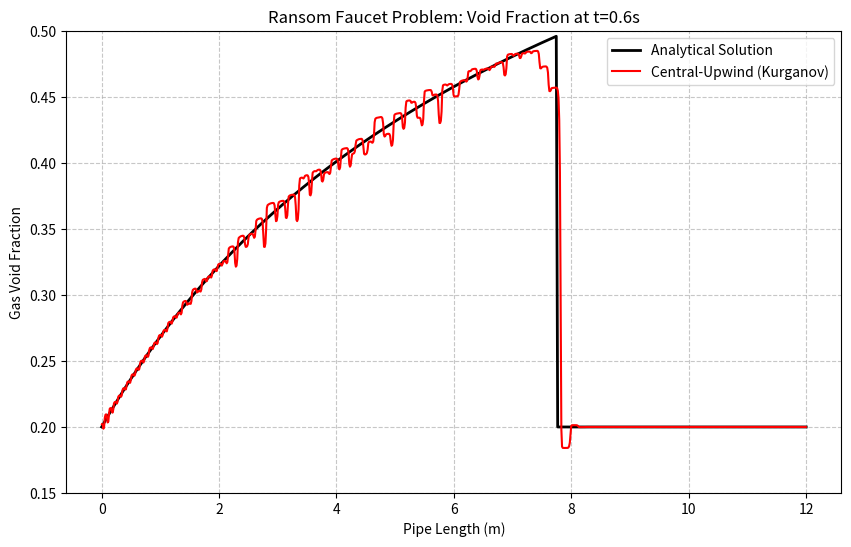

The matplotlib source for this figure:
import numpy as np
import matplotlib.pyplot as plt

class RansomFaucetSolver:
    def __init__(self, n_cells=100, length=12.0, t_end=0.6, cfl=0.4):
        self.N = n_cells
        self.L = length
        self.dx = length / n_cells
        self.t_end = t_end
        self.CFL = cfl

        # Physics constants
        self.g = 9.81
        self.alpha_0 = 0.8  # Initial liquid fraction (Void fraction = 0.2)
        self.v_0 = 10.0     # Initial velocity

        # Initialize Grid (Cell centers)
        self.x = np.linspace(self.dx/2, self.L - self.dx/2, self.N)

        # State Vector U = [alpha, alpha*v] (Liquid mass, Liquid momentum)
        # We assume constant density for liquid, so we drop rho_l scaling
        self.U = np.zeros((self.N, 2))

        # Initial Conditions (Uniform flow initially)
        self.U[:, 0] = self.alpha_0
        self.U[:, 1] = self.alpha_0 * self.v_0

    def get_primitive(self, U):
        """Recover alpha and velocity from conserved variables."""
        alpha = U[:, 0]
        # Avoid division by zero
        alpha_safe = np.where(alpha < 1e-6, 1e-6, alpha)
        v = U[:, 1] / alpha_safe
        return alpha, v

    def flux(self, U):
        """Compute Flux F(U) = [alpha*v, alpha*v^2]."""
        alpha, v = self.get_primitive(U)
        F = np.zeros_like(U)
        F[:, 0] = U[:, 1]           # Mass flux
        F[:, 1] = U[:, 1] * v       # Momentum flux
        return F

    def source(self, U):
        """Compute Source S(U) = [0, alpha*g]."""
        alpha, _ = self.get_primitive(U)
        S = np.zeros_like(U)
        S[:, 0] = 0.0
        S[:, 1] = alpha * self.g    # Gravity force
        return S

    def minmod(self, a, b):
        """The MinMod slope limiter to prevent oscillations."""
        return 0.5 * (np.sign(a) + np.sign(b)) * np.minimum(np.abs(a), np.abs(b))

    def reconstruct_interfaces(self, U):
        """
        Reconstruct values at cell interfaces (U_L, U_R) using
        Piecewise Linear Reconstruction with MinMod limiter.
        """
        # Calculate slopes
        dU = np.zeros_like(U)
        # Central difference for internal nodes
        delta_central = 0.5 * (U[2:, :] - U[:-2, :])
        # One-sided for boundaries (simplified)
        dU[1:-1, :] = self.minmod((U[1:-1, :] - U[:-2, :]), (U[2:, :] - U[1:-1, :]))

        # Reconstruct Left and Right states at interface i+1/2
        # U_L[i] is the value at right boundary of cell i
        # U_R[i] is the value at left boundary of cell i+1

        U_L = U + 0.5 * dU
        U_R = U - 0.5 * dU

        # Shift to align interfaces:
        # Interface j is between cell j and j+1.
        # Left state at interface j is U_L[j]
        # Right state at interface j is U_R[j+1]

        # We prepare arrays for interfaces 0 to N (N+1 interfaces)
        # Pad with boundary conditions
        U_L_face = np.vstack([self.boundary_inlet(U[0]), U_L])
        U_R_face = np.vstack([self.boundary_inlet(U[0]), U_R])

        # Shift for correct indexing:
        # Face i connects Cell i-1 and Cell i.
        # But commonly we calculate flux at i+1/2.
        # Let's align: Flux[i] is flux at right face of cell i.

        # Left side of interface i+1/2 comes from cell i
        U_interface_L = U_L
        # Right side of interface i+1/2 comes from cell i+1
        U_interface_R = np.roll(U_R, -1, axis=0)

        # Apply Boundary Conditions to the "Ghost" values
        # Inlet (Left) - Fixed
        U_inlet = np.array([self.alpha_0, self.alpha_0 * self.v_0])
        # Outlet (Right) - Zero Gradient (Extrapolation)
        U_outlet = U[-1]

        # Fix the rolled array at the end
        U_interface_R[-1] = U_outlet

        return U_interface_L, U_interface_R, U_inlet

    def boundary_inlet(self, u_first):
        return np.array([self.alpha_0, self.alpha_0 * self.v_0])

    def kurganov_flux(self, U):
        """
        Compute the Central-Upwind Fluxes.
        """
        # 1. Reconstruction
        # UL: State at the LEFT of the interface (from cell i)
        # UR: State at the RIGHT of the interface (from cell i+1)
        # Note: We compute fluxes for interfaces 0 to N-1 (right faces of all cells)

        # Get slopes
        theta = 1.5 # Minmod parameter (1=dissipative, 2=compressive)
        slopes = np.zeros_like(U)
        diff_up = U - np.roll(U, 1, axis=0)
        diff_down = np.roll(U, -1, axis=0) - U

        # Apply Minmod limiter component-wise
        slopes = self.minmod(theta*diff_up, theta*diff_down)

        # Reconstruct values at Right face of cell i (Interface i+1/2)
        U_L = U + 0.5 * slopes

        # Reconstruct values at Left face of cell i+1 (Interface i+1/2)
        U_R = np.roll(U - 0.5 * slopes, -1, axis=0)

        # Fix Boundary Conditions for reconstruction
        # At the last cell, U_R needs to be extrapolated
        U_R[-1] = U[-1]

        # 2. Compute Physics at Interfaces
        F_L = self.flux(U_L)
        F_R = self.flux(U_R)

        _, v_L = self.get_primitive(U_L)
        _, v_R = self.get_primitive(U_R)

        # 3. Estimate Local Wave Speeds (Eigenvalues)
        # For this system, eigenvalue approx equals velocity v
        # a_plus = max(v_R, v_L, 0)
        # a_minus = min(v_R, v_L, 0)

        # We need to broadcast max/min over the state vector dimension for vectorized math
        a_plus = np.maximum(np.maximum(v_R, v_L), 0)[:, np.newaxis]
        a_minus = np.minimum(np.minimum(v_R, v_L), 0)[:, np.newaxis]

        # Avoid division by zero if a_plus == a_minus (stagnant)
        epsilon = 1e-12
        denom = a_plus - a_minus
        denom[denom < epsilon] = epsilon

        # 4. Kurganov-Tadmor Flux Formula
        # H = (a+ F_L - a- F_R) / (a+ - a-) + (a+ a-)/(a+ - a-) * (U_R - U_L)
        H = (a_plus * F_L - a_minus * F_R) / denom + \
            (a_plus * a_minus) / denom * (U_R - U_L)

        return H

    def analytical_solution(self, t):
        """Exact solution for the Ransom Faucet."""
        x_analytical = np.linspace(0, self.L, 500)
        alpha_analytical = np.zeros_like(x_analytical)

        # The location of the wave front
        x_front = self.v_0 * t + 0.5 * self.g * t**2

        for i, x in enumerate(x_analytical):
            if x <= x_front:
                # Steady state profile
                v_x = np.sqrt(self.v_0**2 + 2 * self.g * x)
                alpha_analytical[i] = self.alpha_0 * self.v_0 / v_x
            else:
                # Initial condition state
                alpha_analytical[i] = self.alpha_0

        return x_analytical, alpha_analytical

    def solve(self):
        t = 0.0

        print(f"Starting simulation. Target Time: {self.t_end}s")

        while t < self.t_end:
            # Dynamic Time Step
            _, v = self.get_primitive(self.U)
            max_v = np.max(np.abs(v)) + 1e-6
            dt = self.CFL * self.dx / max_v
            if t + dt > self.t_end:
                dt = self.t_end - t

            # Runge-Kutta 2nd Order (Heun's Method)

            # Step 1: Predictor
            # Compute Fluxes at cell RIGHT faces
            H = self.kurganov_flux(self.U)
            # Flux entering from left (H_{i-1/2}) is just H rolled
            H_left = np.roll(H, 1, axis=0)

            # Fix Inlet Flux BC (Exact Inflow)
            U_inlet = np.array([self.alpha_0, self.alpha_0 * self.v_0])
            F_inlet = self.flux(U_inlet[np.newaxis, :])[0]
            H_left[0] = F_inlet # Overwrite first face flux

            # Source Terms
            S = self.source(self.U)

            # Forward Euler Step
            dAdt = -(H - H_left)/self.dx + S
            U_star = self.U + dt * dAdt

            # Step 2: Corrector
            H_star = self.kurganov_flux(U_star)
            H_left_star = np.roll(H_star, 1, axis=0)
            H_left_star[0] = F_inlet

            S_star = self.source(U_star)

            dAdt_star = -(H_star - H_left_star)/self.dx + S_star

            self.U = 0.5 * self.U + 0.5 * (U_star + dt * dAdt_star)

            t += dt

        return self.x, self.get_primitive(self.U)

# --- Execute and Plot ---
solver = RansomFaucetSolver(n_cells=1000, t_end=0.6)
x_num, (alpha_num, v_num) = solver.solve()
x_ref, alpha_ref = solver.analytical_solution(0.6)

# Plot Void Fraction (Alpha Gas = 1 - Alpha Liquid)
plt.figure(figsize=(10, 6))
plt.plot(x_ref, 1.0 - alpha_ref, 'k-', linewidth=2, label='Analytical Solution')
plt.plot(x_num, 1.0 - alpha_num, 'r', markersize=4, label='Central-Upwind (Kurganov)')

plt.title(f"Ransom Faucet Problem: Void Fraction at t=0.6s")
plt.xlabel("Pipe Length (m)")
plt.ylabel("Gas Void Fraction")
plt.ylim(0.15, 0.5)
plt.grid(True, linestyle='--', alpha=0.7)
plt.legend()
plt.show()
